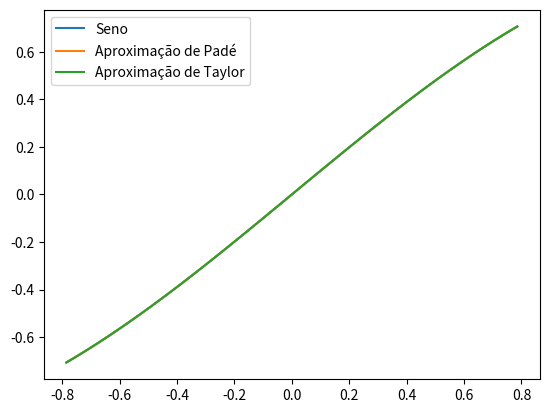

Reproduce this figure in Python.
import numpy as np
import matplotlib.pyplot as plt

# Definindo a função seno
def f(x):
    return np.sin(x)

# Aproximação de Padé com (7,4) elementos
def pade(x):
    p = ((-1331)*(x**7) + 126210*(x**5) + (-3643920)*(x**3) + 24948000*x)/(3990*(x**4) + 514080*(x**2) + 24948000) 
    return p

# Aproximação de Taylor com 11 termos
def taylor(x):
    #para X ao quadrado
    y = x*x
    p = x*(1+y*((-1/6)+y*((1/120) + y*((-1/5040)+ y*((1/362880)+ y*((-1/39916800)))))))
    return p

# Intervalo de x para plotar o gráfico
x = np.linspace(-(np.pi)/4, (np.pi)/4, 100)

# Cálculo dos valores de y
y = f(x)
y_pade = pade(x)
y_taylor = taylor(x)

# Plotando o gráfico
plt.plot(x, y, label="Seno")
plt.plot(x, y_pade, label="Aproximação de Padé")
plt.plot(x, y_taylor, label="Aproximação de Taylor")
plt.legend()
plt.show()